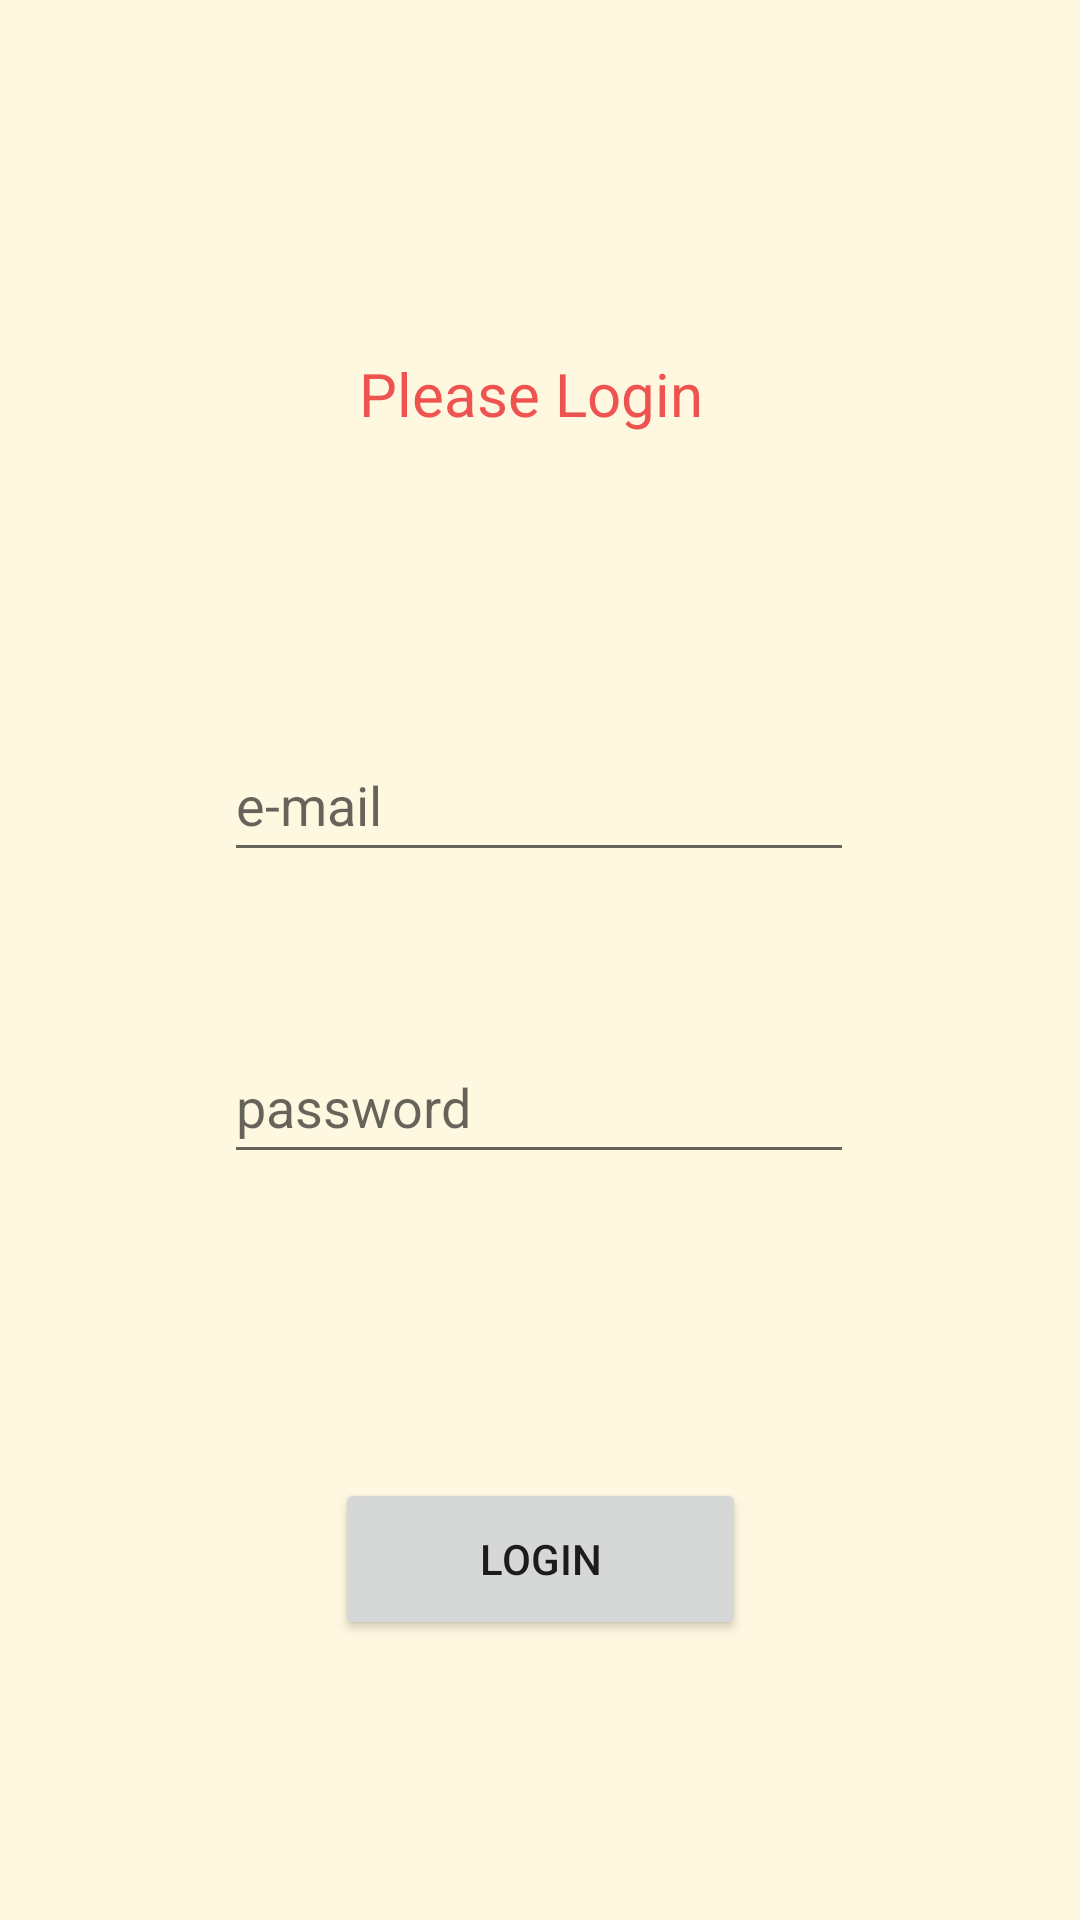

This screen was rendered from an Android layout file. Write that file and the resources it references.
<!-- AndroidManifest.xml: application theme Theme.LastDance -->
<!-- res/layout/activity_login.xml -->
<?xml version="1.0" encoding="utf-8"?>
<androidx.constraintlayout.widget.ConstraintLayout xmlns:android="http://schemas.android.com/apk/res/android"
    xmlns:app="http://schemas.android.com/apk/res-auto"
    xmlns:tools="http://schemas.android.com/tools"
    android:layout_width="match_parent"
    android:layout_height="match_parent"
    android:background="#FFF8E1"
    tools:context=".Login">

    <EditText
        android:id="@+id/password"
        android:layout_width="wrap_content"
        android:layout_height="wrap_content"
        android:ems="10"
        android:hint="password"
        android:inputType="textEmailAddress"
        android:minHeight="48dp"
        app:layout_constraintBottom_toBottomOf="parent"
        app:layout_constraintEnd_toEndOf="parent"
        app:layout_constraintHorizontal_bias="0.497"
        app:layout_constraintStart_toStartOf="parent"
        app:layout_constraintTop_toTopOf="parent"
        app:layout_constraintVertical_bias="0.58" />

    <EditText
        android:id="@+id/email"
        android:layout_width="wrap_content"
        android:layout_height="wrap_content"
        android:ems="10"
        android:hint="e-mail"
        android:inputType="textPassword"
        android:minHeight="48dp"
        app:layout_constraintBottom_toBottomOf="parent"
        app:layout_constraintEnd_toEndOf="parent"
        app:layout_constraintHorizontal_bias="0.497"
        app:layout_constraintStart_toStartOf="parent"
        app:layout_constraintTop_toTopOf="parent"
        app:layout_constraintVertical_bias="0.41" />

    <Button
        android:id="@+id/button3"
        android:layout_width="137dp"
        android:layout_height="54dp"
        android:onClick="goManageTable"
        android:text="Login"
        app:layout_constraintBottom_toBottomOf="parent"
        app:layout_constraintEnd_toEndOf="parent"
        app:layout_constraintStart_toStartOf="parent"
        app:layout_constraintTop_toTopOf="parent"
        app:layout_constraintVertical_bias="0.841" />

    <TextView
        android:id="@+id/textView2"
        android:layout_width="wrap_content"
        android:layout_height="wrap_content"
        android:text="Please Login "
        android:textColor="#EF5350"
        android:textSize="20sp"
        app:layout_constraintBottom_toBottomOf="parent"
        app:layout_constraintEnd_toEndOf="parent"
        app:layout_constraintHorizontal_bias="0.498"
        app:layout_constraintStart_toStartOf="parent"
        app:layout_constraintTop_toTopOf="parent"
        app:layout_constraintVertical_bias="0.192" />

</androidx.constraintlayout.widget.ConstraintLayout>
<!-- resources referenced by this layout -->
<resources>
  <style name="Theme.LastDance" parent="Theme.MaterialComponents.DayNight.DarkActionBar">
          
          <item name="colorPrimary">@color/purple_500</item>
          <item name="colorPrimaryVariant">@color/purple_700</item>
          <item name="colorOnPrimary">@color/white</item>
          
          <item name="colorSecondary">@color/teal_200</item>
          <item name="colorSecondaryVariant">@color/teal_700</item>
          <item name="colorOnSecondary">@color/black</item>
          
          <item name="android:statusBarColor" tools:targetApi="l">?attr/colorPrimaryVariant</item>
          
      </style>
  <!-- not gathered from this repository: default colours our renderer supplied (Android Studio template values) -->
  <color name="purple_500">#FF6200EE</color>
  <color name="purple_700">#FF3700B3</color>
  <color name="teal_200">#FF03DAC5</color>
  <color name="teal_700">#FF018786</color>
  <color name="black">#FF000000</color>
  <color name="white">#FFFFFFFF</color>
</resources>
